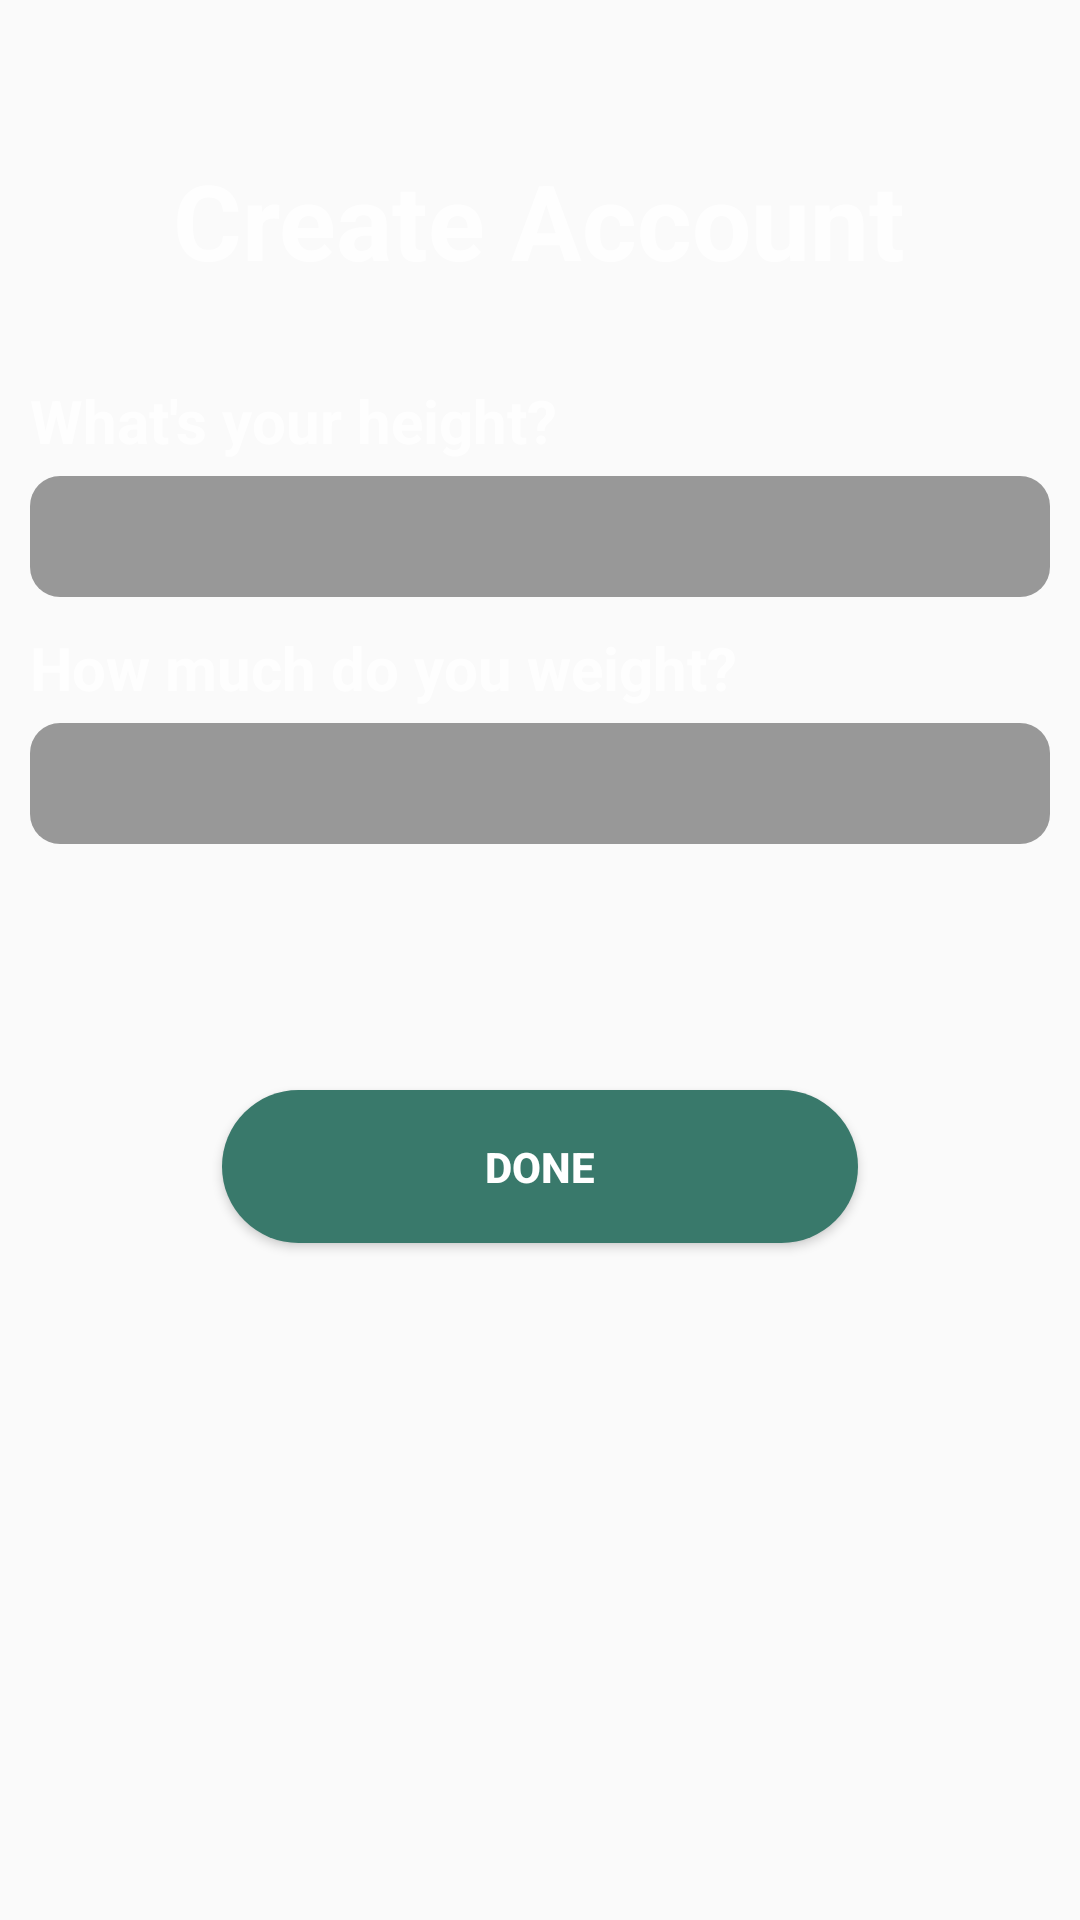

Layout XML and referenced resources for this Android screen:
<!-- AndroidManifest.xml: application theme AppTheme -->
<!-- res/layout/activity_termina_registo.xml -->
<?xml version="1.0" encoding="utf-8"?>
<LinearLayout xmlns:android="http://schemas.android.com/apk/res/android"
    xmlns:app="http://schemas.android.com/apk/res-auto"
    xmlns:tools="http://schemas.android.com/tools"
    android:layout_width="match_parent"
    android:layout_height="match_parent"
    android:background="@drawable/bg"
    android:orientation="vertical"
    tools:context=".activities.TerminaRegisto">


    <TextView
        android:layout_width="wrap_content"
        android:layout_height="wrap_content"
        android:layout_gravity="center_horizontal"
        android:layout_marginBottom="20dp"
        android:layout_marginTop="50dp"
        android:alpha="0.8"
        android:maxLines="1"
        android:text="Create Account"
        android:textAlignment="center"
        android:textAllCaps="false"
        android:textColor="@color/corTexto"
        android:textSize="35sp"
        android:textStyle="bold" />

    <TextView
        android:id="@+id/textview_height"
        android:layout_width="wrap_content"
        android:layout_height="wrap_content"
        android:layout_gravity="start"
        android:layout_marginLeft="10dp"
        android:layout_marginStart="10dp"
        android:layout_marginTop="10dp"
        android:alpha="0.8"
        android:text="What's your height?"
        android:textColor="#fff"
        android:textSize="20sp"
        android:textStyle="bold" />

    <EditText
        android:id="@+id/editText_height"
        android:layout_width="match_parent"
        android:layout_height="wrap_content"
        android:layout_gravity="start"
        android:layout_marginLeft="10dp"
        android:layout_marginRight="10dp"
        android:layout_marginTop="5dp"
        android:background="@drawable/caixatexto_simples"
        android:ems="10"
        android:inputType="number"
        android:maxLines="1"
        android:padding="8dp"
        android:textColor="#fff"
        android:textColorHint="#fff"
        android:textCursorDrawable="@drawable/cor_cursor" />

    <TextView
        android:id="@+id/textview_weight"
        android:layout_width="wrap_content"
        android:layout_height="wrap_content"
        android:layout_gravity="start"
        android:layout_marginLeft="10dp"
        android:layout_marginStart="10dp"
        android:layout_marginTop="10dp"
        android:alpha="0.8"
        android:text="How much do you weight?"
        android:textColor="#fff"
        android:textSize="20sp"
        android:textStyle="bold" />

    <EditText
        android:id="@+id/editText_weight"
        android:layout_width="match_parent"
        android:layout_height="wrap_content"
        android:layout_gravity="start"
        android:layout_marginLeft="10dp"
        android:layout_marginRight="10dp"
        android:layout_marginTop="5dp"
        android:background="@drawable/caixatexto_simples"
        android:ems="10"
        android:inputType="number"
        android:maxLines="1"
        android:padding="8dp"
        android:textColor="#fff"
        android:textColorHint="#fff"
        android:textCursorDrawable="@drawable/cor_cursor" />

    <Button
        android:id="@+id/botao_done"
        android:layout_width="212dp"
        android:layout_height="wrap_content"
        android:layout_gravity="center_horizontal"
        android:layout_marginTop="82dp"
        android:background="@drawable/botao_login"
        android:padding="16dp"
        android:text="Done"
        android:textColor="#fff"
        android:textStyle="bold" />

</LinearLayout>
<!-- resources referenced by this layout -->
<resources>
  <color name="corTexto">#fff</color>
  <!-- drawable botao_login (drawable) -->
  <?xml version="1.0" encoding="utf-8"?>
  <shape xmlns:android="http://schemas.android.com/apk/res/android">
      <solid android:color="@color/corBotaoLogin"/>
      <corners android:radius="150dp"/>
  </shape>
  <!-- drawable caixatexto_simples (drawable) -->
  <?xml version="1.0" encoding="utf-8"?>
  <shape xmlns:android="http://schemas.android.com/apk/res/android"
      android:shape="rectangle">
  
      <solid android:color="#64000000"/>
      <corners
          android:radius="10dp"/>
  </shape>
  <!-- drawable cor_cursor (drawable) -->
  <?xml version="1.0" encoding="utf-8"?>
  <shape xmlns:android="http://schemas.android.com/apk/res/android">
  
      <size
          android:height="20dp"
          android:width="2dp">
      </size>
  
      <solid android:color="@color/colorPrimaryDark"></solid>
  
  </shape>
  <style name="AppTheme" parent="Theme.AppCompat.Light.DarkActionBar">
          
          <item name="colorPrimary">@color/colorPrimaryDark</item>
          <item name="colorPrimaryDark">@color/colorPrimaryDark</item>
          <item name="colorAccent">@color/colorPrimary</item>
  
      </style>
  <color name="corBotaoLogin">#39796b</color>
  <color name="colorPrimaryDark">#39796b</color>
  <color name="colorPrimary">#a9d440</color>
</resources>
